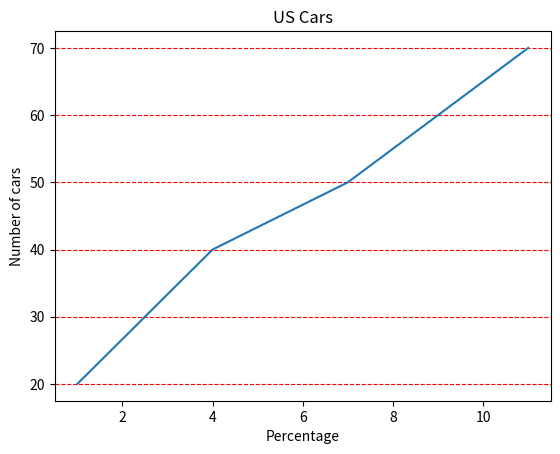

Python code for this plot:
import matplotlib.pyplot as plt
import numpy as np

xpoint = np.array([1, 4, 7, 9, 11])
ypoint = np.array([20, 40, 50, 60,70])
plt.title("US Cars", loc='center')
plt.xlabel("Percentage")
plt.ylabel("Number of cars")
plt.grid(axis='y', color='red', linestyle='--')
plt.plot(xpoint, ypoint)
plt.show()